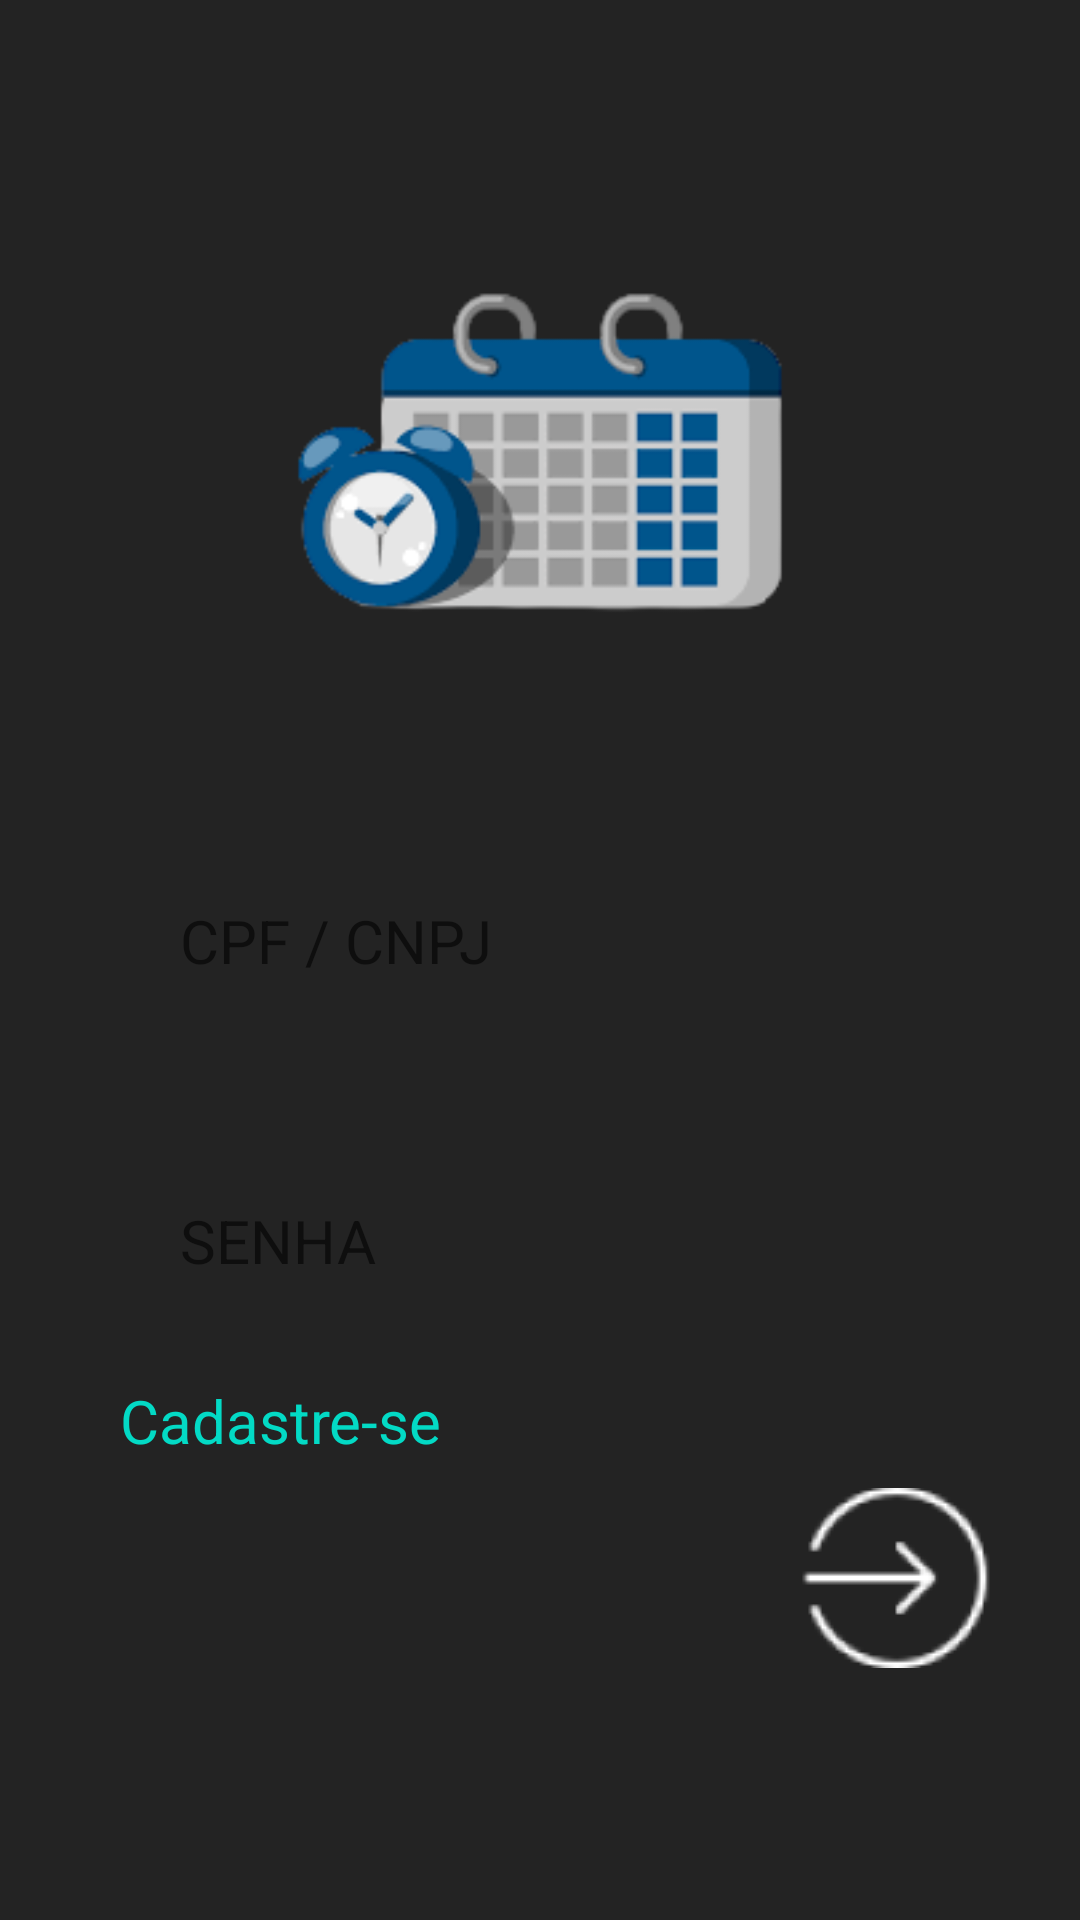

Here is an Android app screen rendered from its layout file. Give the layout XML and the strings, colors and styles it references.
<!-- AndroidManifest.xml: application theme Theme.Agendaqui -->
<!-- res/layout/activity_login.xml -->
<?xml version="1.0" encoding="utf-8"?>
<ScrollView
    xmlns:android="http://schemas.android.com/apk/res/android"
    xmlns:app="http://schemas.android.com/apk/res-auto"
    xmlns:tools="http://schemas.android.com/tools"
    android:layout_width="match_parent"
    android:layout_height="match_parent"
    android:fillViewport="true">
<androidx.constraintlayout.widget.ConstraintLayout
    android:layout_width="match_parent"
    android:layout_height="match_parent"
    android:background="@color/preto"
    tools:context=".LoginActivity">
    <ImageView
        android:id="@+id/logo"
        android:layout_width="200dp"
        android:layout_height="300dp"
        android:src="@drawable/ic_logo"
        app:layout_constraintStart_toStartOf="parent"
        app:layout_constraintEnd_toEndOf="parent"
        app:layout_constraintTop_toTopOf="parent"/>
    <EditText
        android:id="@+id/editeText1"
        style="@style/Edit_text"
        android:hint="CPF / CNPJ"
        android:textSize="20sp"
        app:layout_constraintStart_toStartOf="@id/logo"
        app:layout_constraintEnd_toEndOf="@id/logo"
        app:layout_constraintTop_toTopOf="@id/logo"/>

    <EditText
        app:passwordToggleEnabled="true"
        android:id="@+id/editeText2"
        style="@style/Edit_text_1"
        android:hint="SENHA"
        android:textSize="20sp"
        app:layout_constraintStart_toStartOf="@id/logo"
        app:layout_constraintEnd_toEndOf="@id/logo"
        app:layout_constraintTop_toTopOf="@id/editeText1"/>



    <TextView
        android:id="@+id/cadastro"
        android:layout_width="wrap_content"
        android:layout_height="wrap_content"
        android:text="Cadastre-se"
        android:clickable="true"
        android:textSize="20sp"
        android:textAllCaps="false"
        android:textColor="@color/teal_200"
        android:layout_marginTop="80dp"
        android:layout_marginLeft="40dp"
        app:layout_constraintStart_toStartOf="parent"
        app:layout_constraintStart_toEndOf="parent"
        app:layout_constraintTop_toTopOf="@id/editeText2" />

    <ImageView
        android:id="@+id/btn_entrar"
        android:layout_width="wrap_content"
        android:layout_height="wrap_content"
        android:layout_marginLeft="180dp"
        android:layout_marginTop="36dp"
        android:clickable="true"
        android:src="@drawable/ic_btnentrar"
        app:layout_constraintEnd_toEndOf="parent"
        app:layout_constraintHorizontal_bias="0.616"
        app:layout_constraintStart_toStartOf="@id/cadastro"
        app:layout_constraintTop_toTopOf="@id/cadastro" />


</androidx.constraintlayout.widget.ConstraintLayout>
</ScrollView>
<!-- resources referenced by this layout -->
<resources>
  <color name="preto">#232323</color>
  <color name="teal_200">#FF03DAC5</color>
  <!-- drawable ic_btnentrar: png bitmap (drawable, 2376 bytes) -->
  <!-- drawable ic_logo: png bitmap (drawable, 10718 bytes) -->
  <style name="Edit_text">
          <item name="android:layout_width">match_parent</item>
          <item name="android:layout_height">wrap_content</item>
          <item name="android:background">@drawable/edit_text</item>
          <item name="android:padding">20dp</item>
          <item name="android:layout_marginLeft">40dp</item>
          <item name="android:layout_marginRight">40dp</item>
          <item name="android:layout_marginTop">280dp</item>
      </style>
  <style name="Edit_text_1">
          <item name="android:layout_width">match_parent</item>
          <item name="android:layout_height">wrap_content</item>
          <item name="android:background">@drawable/edit_text</item>
          <item name="android:padding">20dp</item>
          <item name="android:layout_marginLeft">40dp</item>
          <item name="android:layout_marginRight">40dp</item>
          <item name="android:layout_marginTop">100dp</item>
      </style>
  <style name="Theme.Agendaqui" parent="Theme.MaterialComponents.DayNight.DarkActionBar">
          
          <item name="colorPrimary">@color/preto</item>
          <item name="colorPrimaryVariant">@color/preto</item>
          <item name="colorOnPrimary">@color/white</item>
          
          <item name="colorSecondary">@color/teal_200</item>
          <item name="colorSecondaryVariant">@color/teal_700</item>
          <item name="colorOnSecondary">@color/black</item>
          
          <item name="android:statusBarColor">?attr/colorPrimaryVariant</item>
          
      </style>
  <color name="white">#FFFFFFFF</color>
  <color name="teal_700">#FF018786</color>
  <color name="black">#FF000000</color>
</resources>
